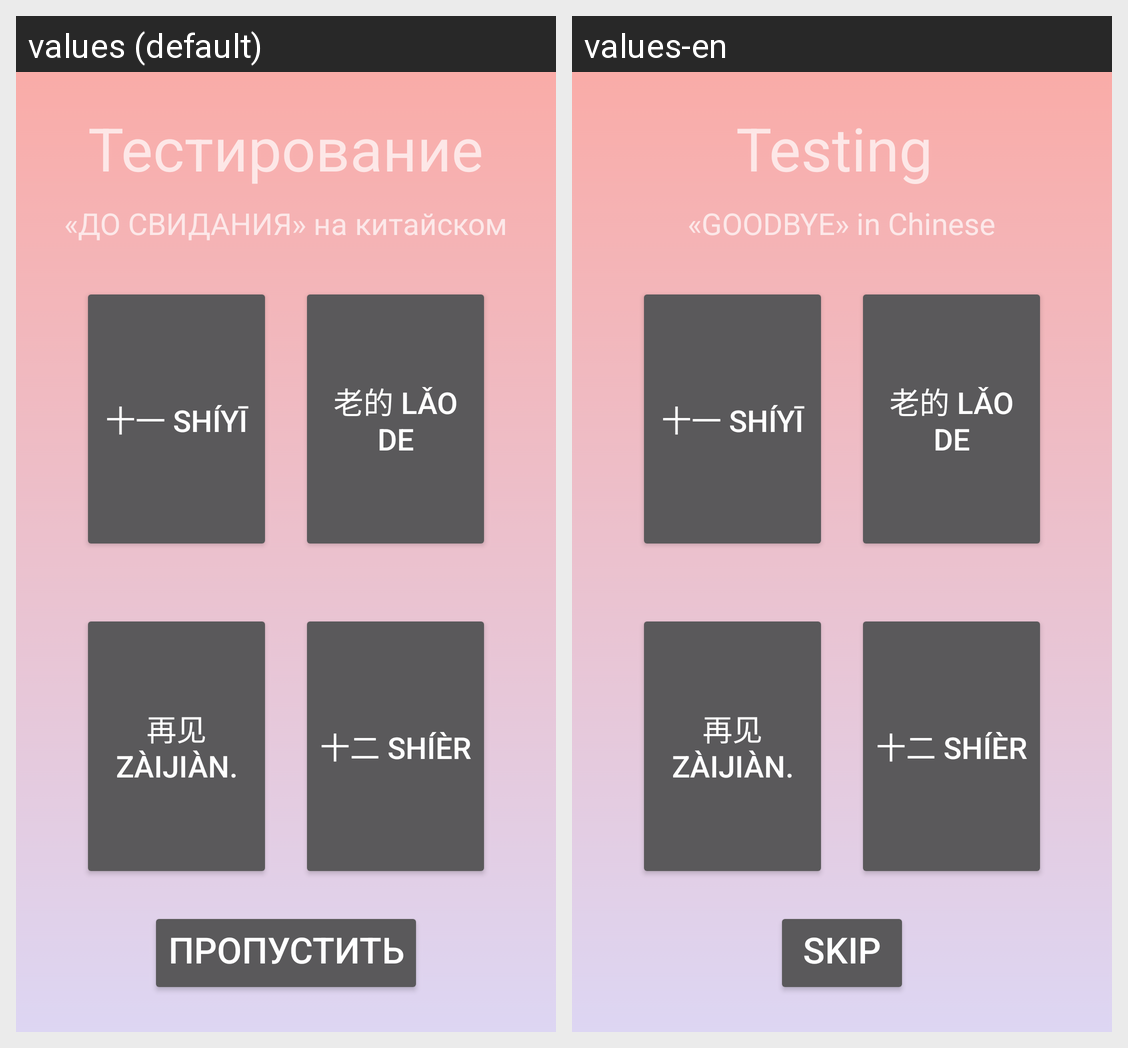

This grid shows one Android layout under two languages. Give, for every string resource on the screen, its name, the default text and each shown locale's text.
Android screen res/layout/activity_test19.xml rendered under 2 locales, left to right: values (default), values-en. Device: Nexus 5 (rendered at 1080×1920; each locale shown at half size, 540×960, under a caption strip naming it); theme AppTheme.
Strings drawn on this screen, with the default value and each locale's value (text and hints the layout hard-codes, and strings that could not be matched under every locale, appear in the picture but are not listed):

testing
  values: Тестирование
  values-en: Testing 

goodByeString
  values: «ДО СВИДАНИЯ» на китайском
  values-en: «GOODBYE» in Chinese

ElevenChinese
  values: 十一 shíyī
  values-en: 十一 shíyī  [not translated; the default value is used]

OldChinese
  values: 老的 lǎo de
  values-en: 老的 lǎo de  [not translated; the default value is used]

GoodByeChinese
  values: 再见 Zàijiàn.
  values-en: 再见 Zàijiàn.  [not translated; the default value is used]

TwelveChinese
  values: 十二 shíèr
  values-en: 十二 shíèr  [not translated; the default value is used]

next
  values: Пропустить
  values-en: SKIP
